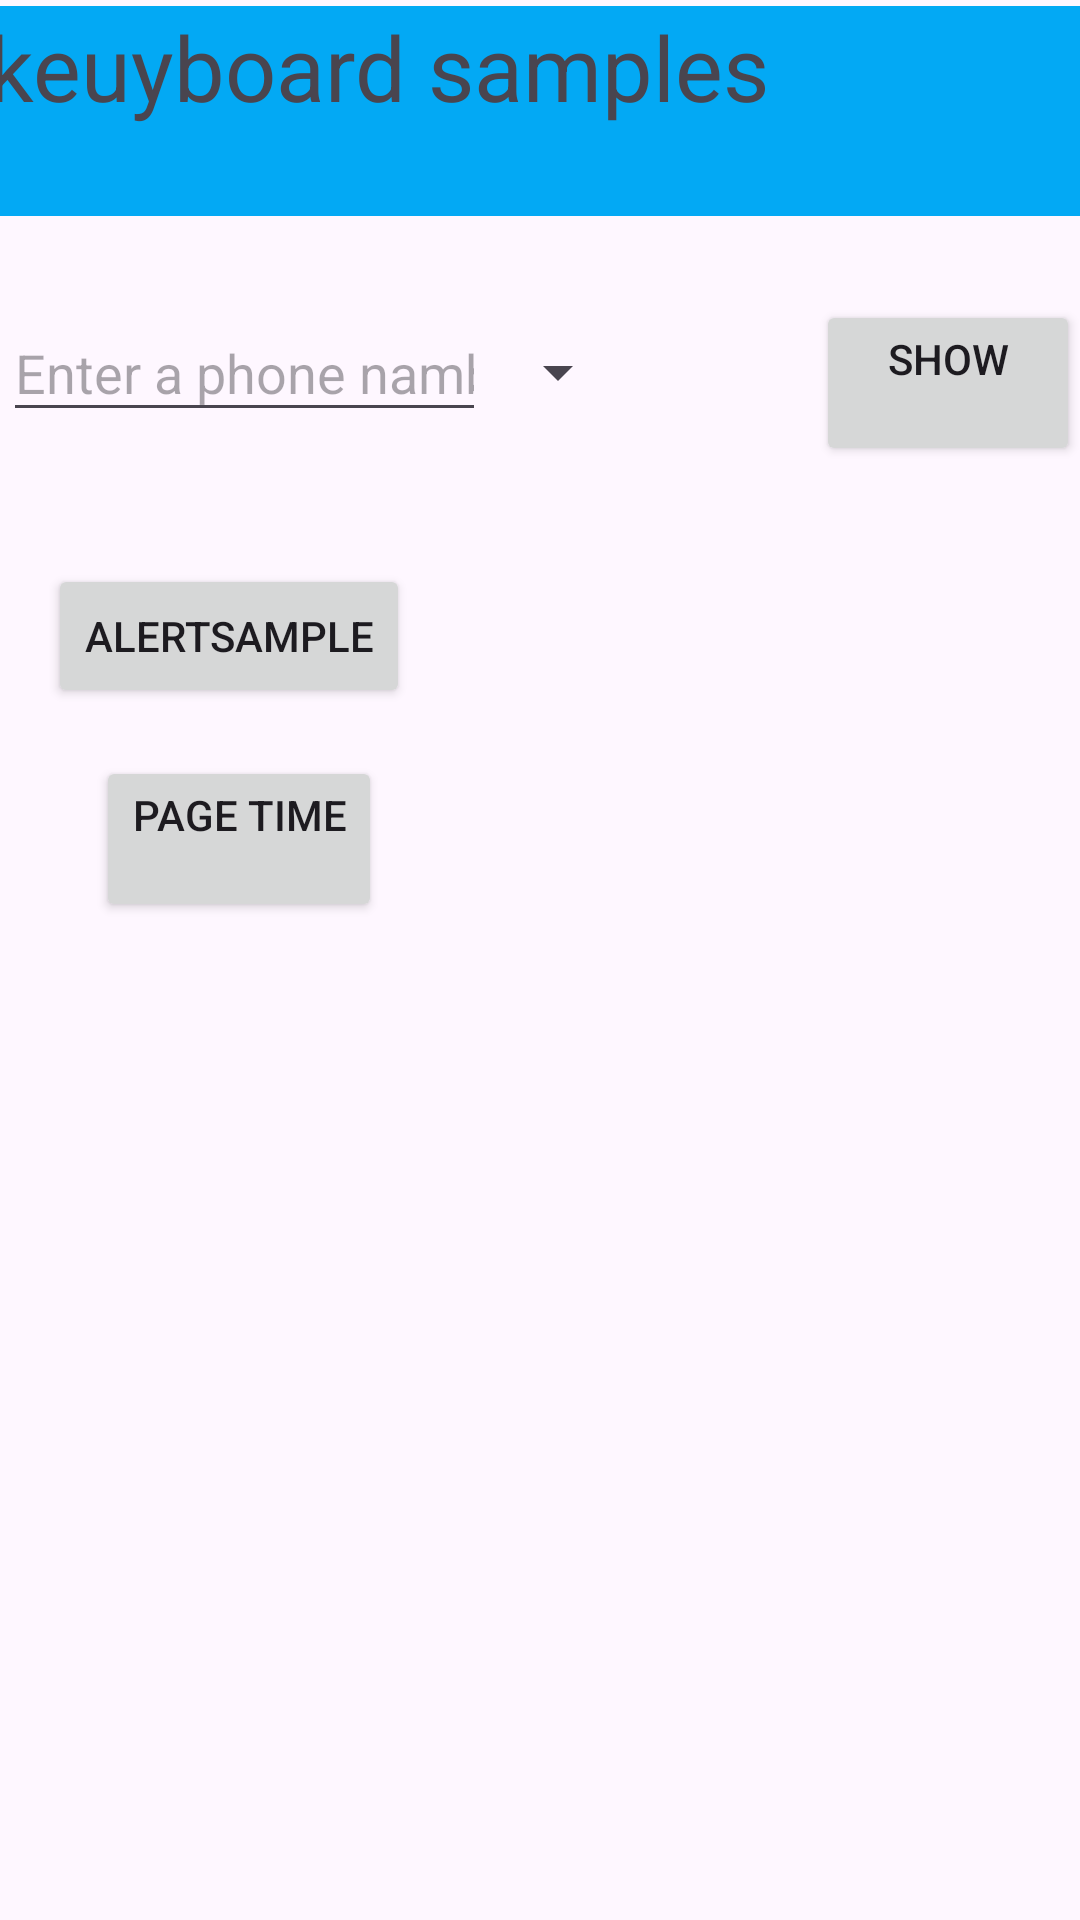

Here is an Android app screen rendered from its layout file. Give the layout XML and the strings, colors and styles it references.
<!-- AndroidManifest.xml: application theme Theme.KeuyboardSamples -->
<!-- res/layout/activity_main.xml -->
<?xml version="1.0" encoding="utf-8"?>
<androidx.constraintlayout.widget.ConstraintLayout xmlns:android="http://schemas.android.com/apk/res/android"
    xmlns:app="http://schemas.android.com/apk/res-auto"
    xmlns:tools="http://schemas.android.com/tools"
    android:id="@+id/title_phonelabel"
    android:layout_width="match_parent"
    android:layout_height="match_parent"
    android:onClick="navgate"
    tools:context=".MainActivity">

    <FrameLayout
        android:id="@+id/frameLayout"
        android:layout_width="409dp"
        android:layout_height="70sp"
        android:layout_marginStart="1dp"
        android:layout_marginTop="2dp"
        android:layout_marginEnd="1dp"
        android:background="#03A9F4"
        app:layout_constraintEnd_toEndOf="parent"
        app:layout_constraintStart_toStartOf="parent"
        app:layout_constraintTop_toTopOf="parent">

        <TextView
            android:id="@+id/textView"
            android:layout_width="match_parent"
            android:layout_height="match_parent"
            android:paddingLeft="20sp"
            android:text="@string/app_name"
            android:textSize="30sp" />
    </FrameLayout>

    <EditText
        android:id="@+id/hint_phonenumber"
        android:layout_width="161dp"
        android:layout_height="43dp"
        android:layout_marginStart="1dp"
        android:layout_marginTop="29dp"
        android:ems="10"
        android:hint="@string/message"
        android:inputType="phone"
        app:layout_constraintStart_toStartOf="parent"
        app:layout_constraintTop_toBottomOf="@+id/frameLayout"
        tools:ignore="UnknownId" />

    <Spinner
        android:id="@+id/label_spinner"
        android:layout_width="wrap_content"
        android:layout_height="wrap_content"
        android:layout_marginTop="40dp"
        app:layout_constraintStart_toEndOf="@+id/hint_phonenumber"
        app:layout_constraintTop_toBottomOf="@+id/frameLayout"
        tools:ignore="MissingConstraints" />

    <Button
        android:id="@+id/show_button"
        android:layout_width="wrap_content"
        android:layout_height="wrap_content"
        android:layout_marginTop="28dp"
        android:onClick="showText"
        android:text="@string/shaw"
        app:layout_constraintEnd_toEndOf="parent"
        app:layout_constraintTop_toBottomOf="@+id/frameLayout" />

    <LinearLayout
        android:layout_width="421dp"
        android:layout_height="75dp"
        android:layout_marginTop="520dp"
        android:orientation="horizontal"
        app:layout_constraintStart_toStartOf="parent"
        app:layout_constraintTop_toBottomOf="@+id/show_button">

        <TextView
            android:id="@+id/phonenumber_label"
            android:layout_width="wrap_content"
            android:layout_height="wrap_content"
            android:layout_weight="1"
            android:text="@string/phone_number" />

        <TextView
            android:id="@+id/nothing_entered"
            android:layout_width="wrap_content"
            android:layout_height="wrap_content"
            android:layout_weight="1"
            android:text="@string/nothing_entreted" />
    </LinearLayout>

    <Button
        android:id="@+id/button2"
        android:layout_width="wrap_content"
        android:layout_height="wrap_content"
        android:layout_marginStart="16dp"
        android:layout_marginTop="44dp"
        android:onClick="navgate"
        android:text="@string/alertsample"
        app:layout_constraintStart_toStartOf="parent"
        app:layout_constraintTop_toBottomOf="@+id/hint_phonenumber" />

    <Button
        android:id="@+id/button3"
        android:layout_width="wrap_content"
        android:layout_height="wrap_content"
        android:layout_marginStart="32dp"
        android:layout_marginTop="64dp"
        android:text="@string/date"
        android:onClick="navgateDate"
        app:layout_constraintStart_toStartOf="parent"
        app:layout_constraintTop_toTopOf="@+id/button2" />


    />
</androidx.constraintlayout.widget.ConstraintLayout>
<!-- resources referenced by this layout -->
<resources>
  <string name="alertsample">AlertSample</string>
  <string name="app_name">keuyboard samples</string>
  <string name="date">Page Time\n</string>
  <string name="message">Enter a phone namber\n</string>
  <string name="nothing_entreted">nothing enteard\n</string>
  <string name="phone_number">phone Number\n</string>
  <string name="shaw">Show\n</string>
  <style name="Theme.KeuyboardSamples" parent="Base.Theme.KeuyboardSamples" />
  <style name="Base.Theme.KeuyboardSamples" parent="Theme.Material3.DayNight.NoActionBar">
          
          
      </style>
</resources>
